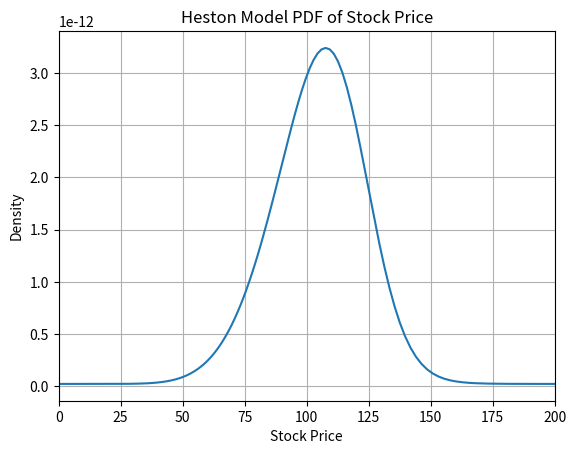

Reproduce this figure in Python.
import numpy as np
import matplotlib.pyplot as plt


def heston_cf(phi, tau, kappa, theta, sigma, rho, v0, r, S0):
    """
    Heston characteristic function: returns E[exp(i * phi * ln(S_T))]
    following the risk-neutral characteristic function form.
    
    Parameters
    ----------
    phi   : complex or array_like
        Integration variable (argument of the CF), i.e. φ.
    tau   : float, passed
        Time to maturity T (in years). Amount of time into the future you care about modeling, daily: tau = 1/252, monthly: tau = 1/12, etc
    kappa : float, estimated
        Mean reversion rate of variance (κ).
    theta : float, estimated
        Long-run variance (θ).
    sigma : float, estimated
        Volatility of variance or "vol of vol" (σ).
    rho   : float, estimated
        Correlation between asset and variance Brownian motions (ρ).
    v0    : float, estimated
        Initial variance at t=0 (v₀).
    r     : float, passed
        Risk-free interest rate (r).
    S0    : float, passed
        Initial asset price (S₀), (log-price cf).
    """
    i = 1j
    d = np.sqrt((rho * sigma * i * phi - kappa)**2 + (sigma**2) * (i * phi + phi**2))
    g = (kappa - rho * sigma * i * phi - d) / (kappa - rho * sigma * i * phi + d)
    exp_d_tau = np.exp(-d * tau)
    D = ((kappa - rho * sigma * i * phi - d) / sigma**2) * ((1 - exp_d_tau) / (1 - g * exp_d_tau))
    C = (
        r * i * phi * tau +
        (kappa * theta / sigma**2) *
        ((kappa - rho * sigma * i * phi - d) * tau - 2 * np.log((1 - g * exp_d_tau) / (1 - g)))
    )
    return np.exp(C + D * v0 + i * phi * np.log(S0))


def get_integration_range(tau, kappa, theta, sigma, rho, v0, r, S0):
    """Get the values a, b for use in FFT"""
    c1 = np.log(S0) + r * tau + (1 - np.exp(-kappa*tau)) * (theta - v0) / (2 * kappa) - 1/2 * theta * tau
    c2 = theta / (8 * kappa**3) * (-sigma**2 * np.exp(-2 * kappa * tau) + 4 * sigma * np.exp(-kappa * tau) * (sigma - 2 * kappa * rho) + 2 * kappa * tau * (4 * kappa**2 + sigma**2 - 4 * kappa * sigma * rho) + sigma * (8 * kappa * rho - 3 * sigma))
    return (c1 - 24*np.sqrt(np.abs(c2)), c1 + 24*np.sqrt(np.abs(c2)))


def heston_pdf_fft(kappa, theta, sigma, rho, v0, r, s0, tau):
    N = 2**12 # number of pts in freq space
    eta = 0.1 # spacing of frequency grid
    u = np.arange(N) * eta # grid of freq values used to evaluate heston_cf
    i = 1j

    # Evaluate char func
    cf_vals = heston_cf(u, tau, kappa, theta, sigma, rho, v0, r, s0)

    # Construct symmetric grid of log prices for density function evaluation
    lambd = 2 * np.pi / (N * eta) # spacing between log prices
    x = -N // 2 * lambd + lambd * np.arange(N)

    # Get PDF values
    integrand = cf_vals * np.exp(-i * u * (-N // 2 * lambd))
    fft_vals = np.fft.fft(integrand)
    pdf_vals = np.real(fft_vals) / (2 * np.pi)

    S = np.exp(x) # convert out of log prices
    pdf_vals = pdf_vals / np.trapezoid(pdf_vals, S) # normalization

    return S, pdf_vals


def price_prob(characteristic_func, tau, kappa, theta, sigma, rho, v0, r, S0, K, N = 2**12, B = 200):
    # Generate discrete grid of values (larger B captures tail behavior, higher N resolves oscillations)
    eta = B / N
    u = (np.arange(N) * eta)
    u[0] = 1e-22 # filter out discontinuity at u = 0
    lnK = np.log(K)

    # Weights - good practice to multiply the first term by 1/2
    weights = np.ones(N)
    weights[0] *= 1/2

    # Evaluate integrand
    integrand = (np.exp(-1j * u * lnK) * characteristic_func(u, tau, kappa, theta, sigma, rho, v0, r, S0) / (1j * u)) * weights

    # Perform FFT
    integral_approx = np.real((np.fft.fft(integrand) * eta)[0])

    return np.clip(0.5 + integral_approx / np.pi, 0, 1)


if __name__ == "__main__":
    kappa = 2.0
    theta = 0.04
    sigma = 0.3
    rho = -0.7
    v0 = 0.04
    r = 0.01
    s0 = 100
    tau = 1.0

    S, pdf_vals = heston_pdf_fft(kappa, theta, sigma, rho, v0, r, s0, tau)
    plt.plot(S, pdf_vals)
    print(pdf_vals)
    plt.title("Heston Model PDF of Stock Price")
    plt.xlabel("Stock Price")
    plt.ylabel("Density")
    plt.xlim(0, 200)
    plt.grid(True)
    plt.show()